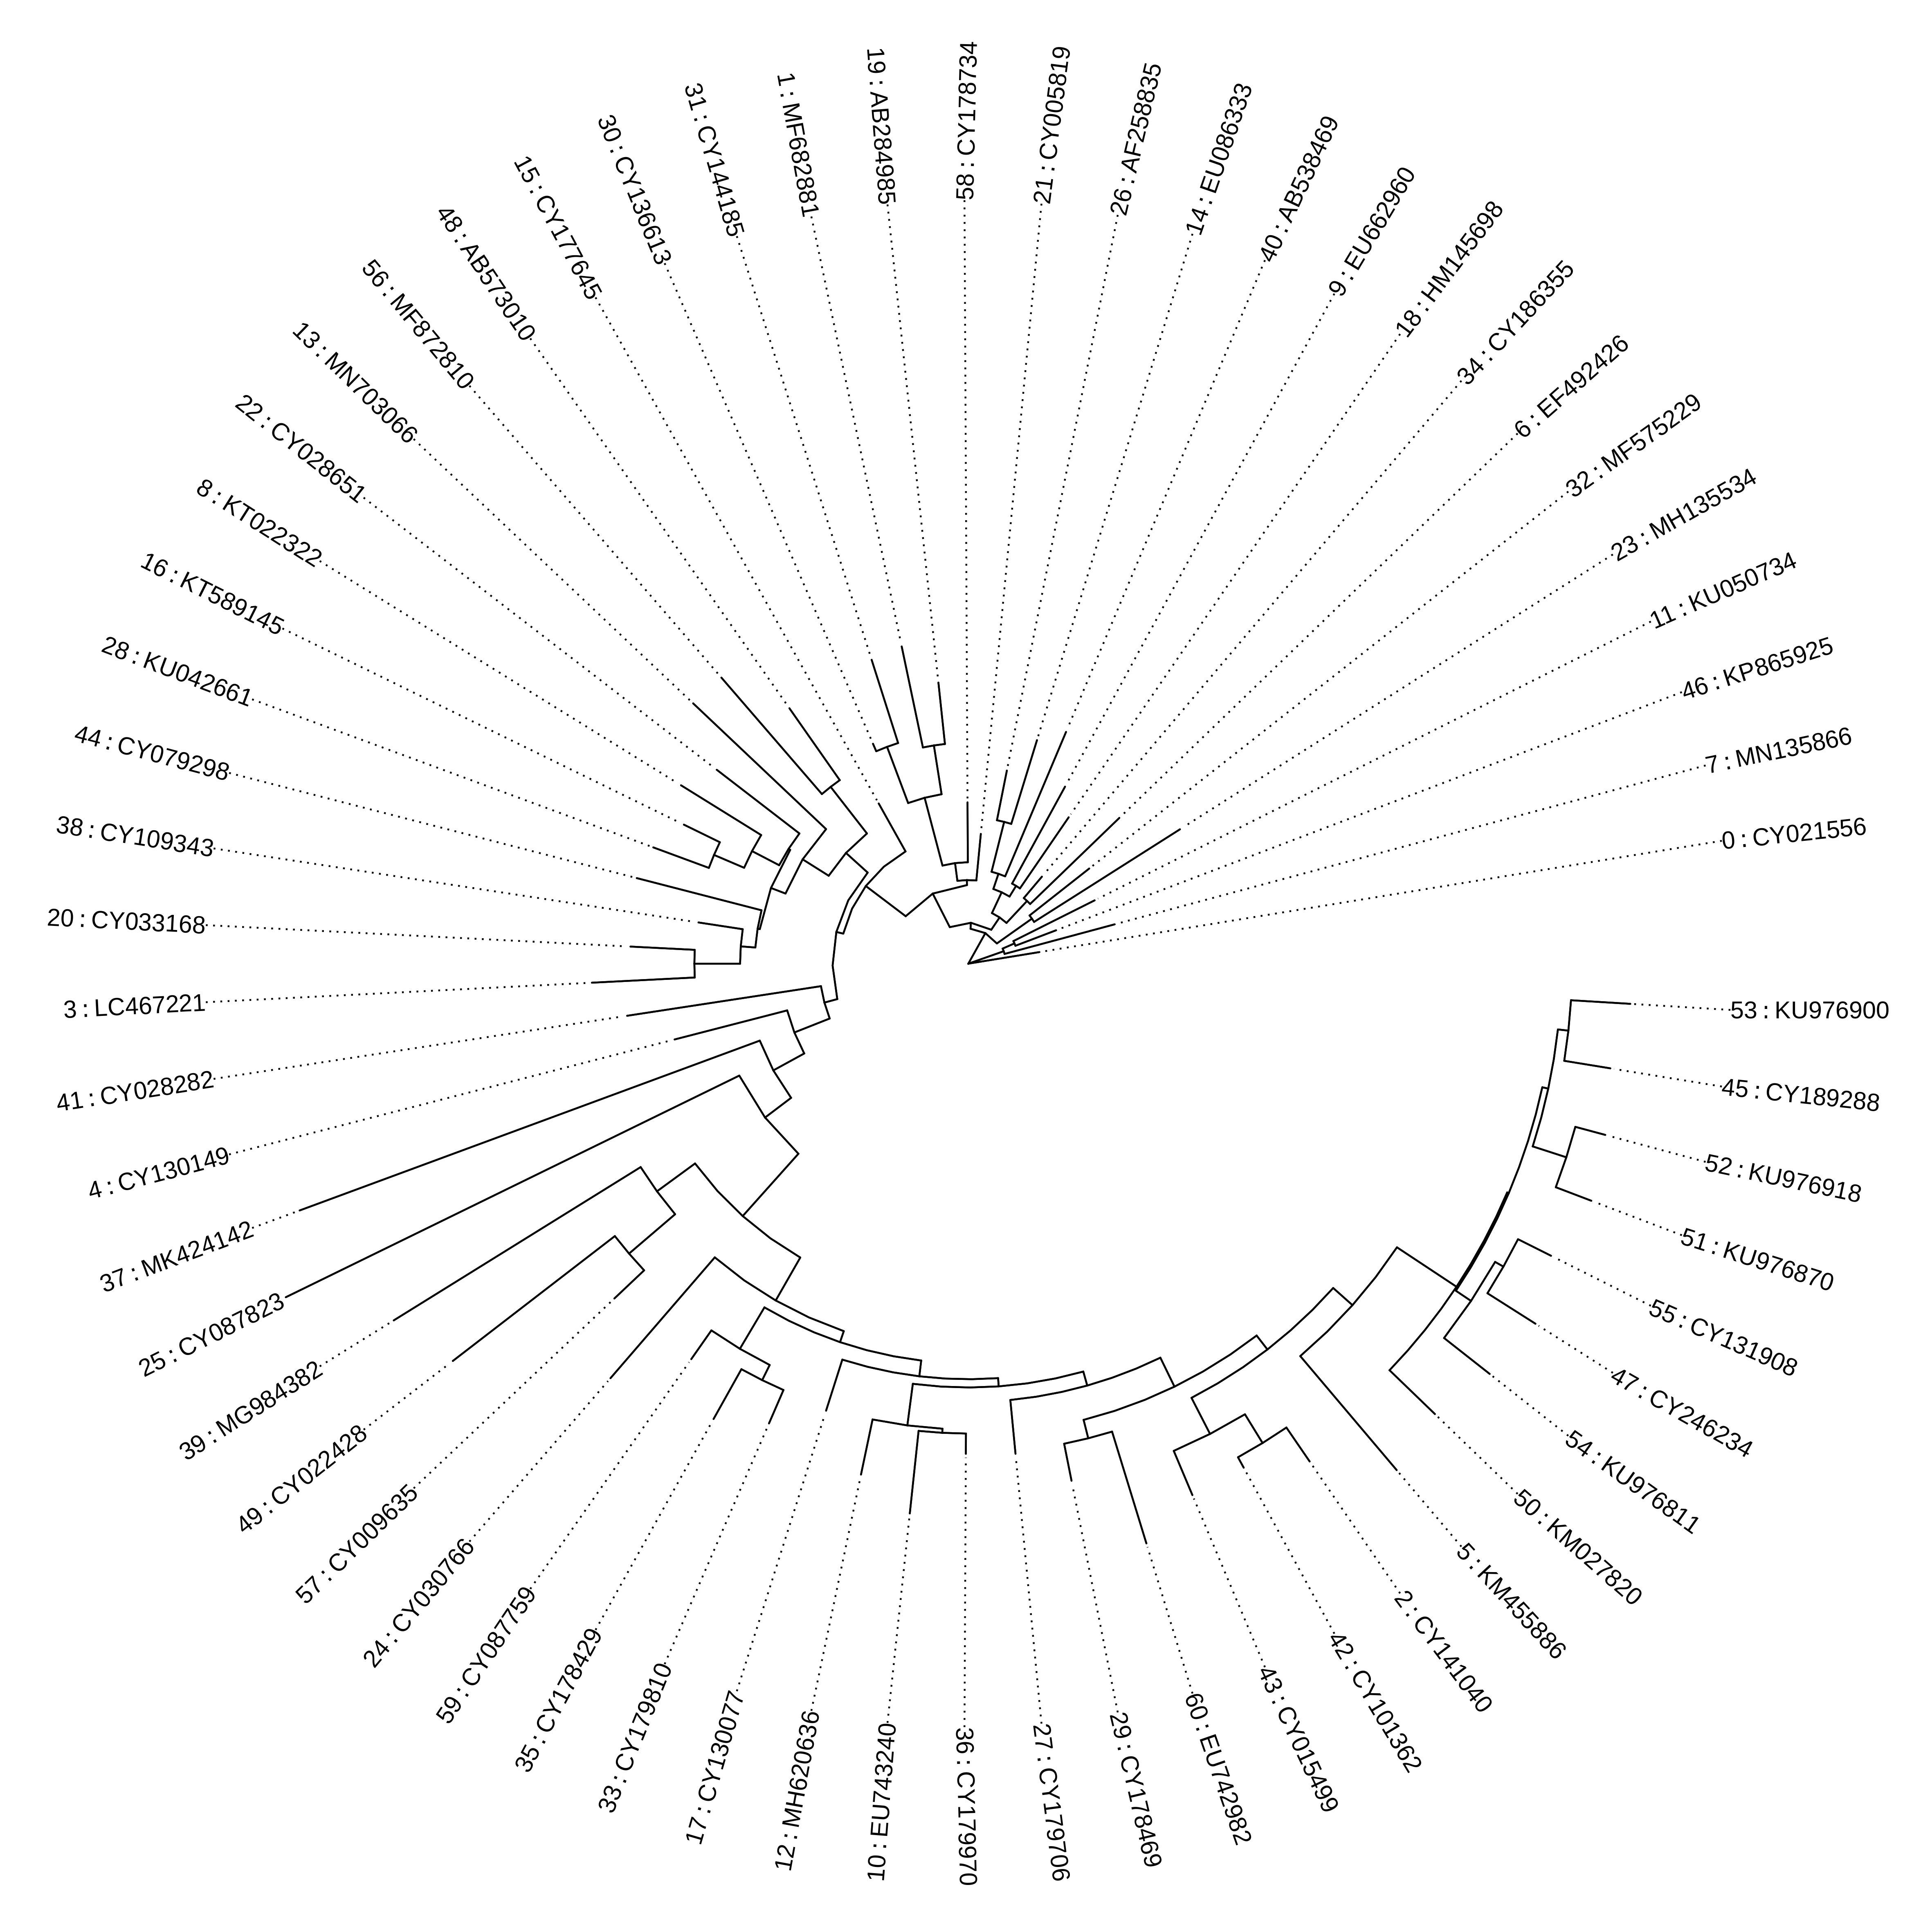

Data behind this chart, as committed beside it:
accession, cluster, size
CY021556, 0, 1792
MF682881, 1, 617
CY141040, 2, 3406
LC467221, 3, 2
CY130149, 4, 4
KM455886, 5, 7
EF492426, 6, 58
MN135866, 7, 2
KT022322, 8, 2
EU662960, 9, 2
EU743240, 10, 5
KU050734, 11, 4
MH620636, 12, 4
MN703066, 13, 11
EU086333, 14, 4
CY177645, 15, 44
KT589145, 16, 211
CY130077, 17, 7
HM145698, 18, 551
AB284985, 19, 2
CY033168, 20, 2
CY005819, 21, 2
CY028651, 22, 3
MH135534, 23, 167
CY030766, 24, 144
CY087823, 25, 3
AF258835, 26, 52
CY179706, 27, 6
KU042661, 28, 6
CY178469, 29, 438
CY136613, 30, 15
CY144185, 31, 2
MF575229, 32, 3
CY179810, 33, 13
CY186355, 34, 105
CY178429, 35, 25
CY179970, 36, 48
MK424142, 37, 99
CY109343, 38, 3130
MG984382, 39, 19106
AB538469, 40, 5
CY028282, 41, 8
CY101362, 42, 2
CY015499, 43, 4392
CY079298, 44, 7
CY189288, 45, 12271
KP865925, 46, 2013
CY246234, 47, 2
AB573010, 48, 3
CY022428, 49, 224
KM027820, 50, 20
KU976870, 51, 32
KU976918, 52, 3
KU976900, 53, 6
KU976811, 54, 2
CY131908, 55, 3852
MF872810, 56, 3
CY009635, 57, 7
CY178734, 58, 37
CY087759, 59, 5
... 1 more rows
